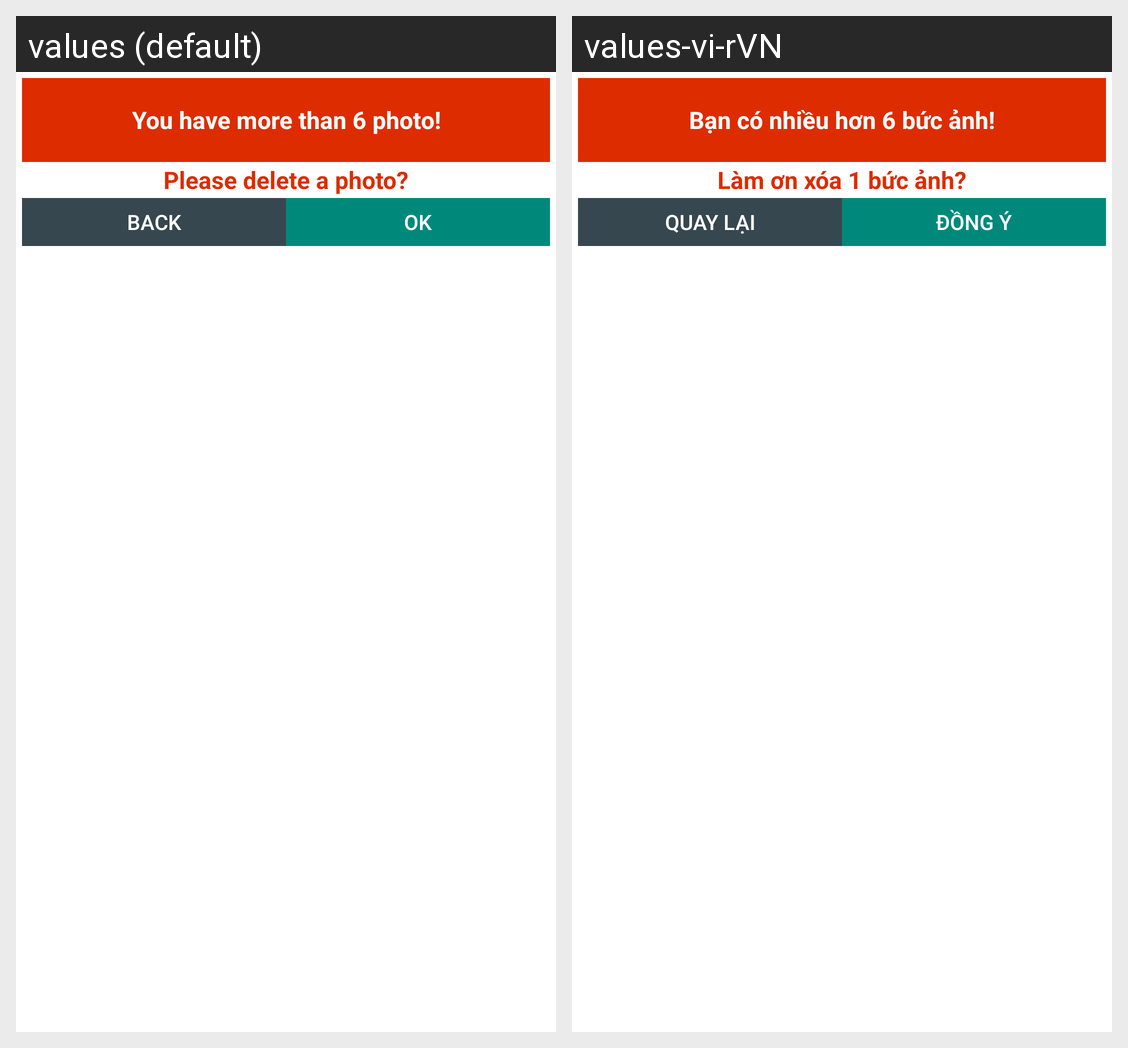

The same Android screen rendered under two of its app's locales, left to right. List the strings drawn on it with the default value and each locale's translation.
Android screen res/layout/dialog_uri.xml rendered under 2 locales, left to right: values (default), values-vi-rVN. Device: Nexus 5 (rendered at 1080×1920; each locale shown at half size, 540×960, under a caption strip naming it); theme AppTheme.
Strings drawn on this screen, with the default value and each locale's value (text and hints the layout hard-codes, and strings that could not be matched under every locale, appear in the picture but are not listed):

manyImg
  values: You have more than 6 photo!
  values-vi-rVN: Bạn có nhiều hơn 6 bức ảnh!

pls_delete
  values: Please delete a photo?
  values-vi-rVN: Làm ơn xóa 1 bức ảnh?

back
  values: Back
  values-vi-rVN: Quay lại

ok
  values: OK
  values-vi-rVN: Đồng ý
